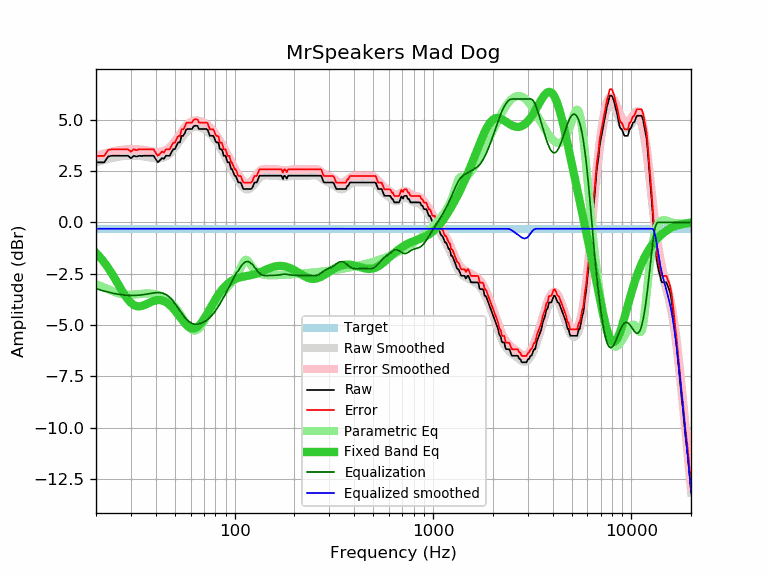

Data behind this chart, as committed beside it:
frequency, raw, error, smoothed, error_smoothed, equalization, parametric_eq, equalized_raw, equalized_smoothed, target
20, 2.92, 3.23, 2.92, 3.23, -3.23, -1.49, -0.32, -0.31, -0.31
21, 2.92, 3.23, 2.98, 3.29, -3.29, -1.71, -0.38, -0.31, -0.31
22, 2.92, 3.23, 3.03, 3.35, -3.35, -1.95, -0.43, -0.31, -0.31
23, 3.20, 3.51, 3.08, 3.40, -3.40, -2.21, -0.20, -0.31, -0.31
24, 3.24, 3.55, 3.12, 3.44, -3.44, -2.48, -0.20, -0.31, -0.31
25, 3.24, 3.55, 3.16, 3.47, -3.47, -2.76, -0.24, -0.31, -0.31
26, 3.24, 3.55, 3.19, 3.50, -3.50, -3.04, -0.27, -0.31, -0.31
27, 3.24, 3.55, 3.21, 3.53, -3.53, -3.31, -0.29, -0.31, -0.31
28, 3.24, 3.55, 3.23, 3.54, -3.54, -3.56, -0.31, -0.31, -0.31
29, 3.24, 3.55, 3.24, 3.56, -3.56, -3.76, -0.32, -0.31, -0.31
30, 3.12, 3.43, 3.25, 3.56, -3.56, -3.92, -0.44, -0.31, -0.31
31, 3.24, 3.55, 3.25, 3.56, -3.56, -4.02, -0.32, -0.31, -0.31
32, 3.20, 3.51, 3.24, 3.56, -3.56, -4.08, -0.36, -0.31, -0.31
33, 3.24, 3.55, 3.23, 3.55, -3.55, -4.09, -0.31, -0.31, -0.31
34, 3.23, 3.54, 3.22, 3.53, -3.53, -4.07, -0.30, -0.31, -0.31
35, 3.24, 3.55, 3.20, 3.51, -3.51, -4.03, -0.28, -0.31, -0.31
36, 3.24, 3.55, 3.18, 3.50, -3.50, -3.98, -0.26, -0.31, -0.31
37, 3.24, 3.55, 3.16, 3.47, -3.47, -3.92, -0.24, -0.31, -0.31
38, 3.24, 3.55, 3.14, 3.46, -3.46, -3.87, -0.22, -0.31, -0.31
39, 3.24, 3.55, 3.12, 3.44, -3.44, -3.83, -0.20, -0.31, -0.31
40, 3.08, 3.39, 3.11, 3.43, -3.43, -3.80, -0.35, -0.31, -0.31
41, 2.92, 3.23, 3.11, 3.42, -3.42, -3.78, -0.50, -0.31, -0.31
42, 3.02, 3.33, 3.11, 3.42, -3.42, -3.78, -0.41, -0.31, -0.31
43, 3.13, 3.44, 3.13, 3.44, -3.44, -3.80, -0.31, -0.31, -0.31
44, 3.09, 3.40, 3.16, 3.47, -3.47, -3.83, -0.38, -0.31, -0.31
45, 3.24, 3.55, 3.20, 3.52, -3.52, -3.88, -0.28, -0.31, -0.31
46, 3.24, 3.55, 3.26, 3.58, -3.58, -3.94, -0.34, -0.31, -0.31
47, 3.24, 3.55, 3.34, 3.65, -3.65, -4.01, -0.41, -0.31, -0.31
48, 3.40, 3.71, 3.42, 3.74, -3.74, -4.10, -0.34, -0.31, -0.31
49, 3.56, 3.87, 3.52, 3.84, -3.84, -4.19, -0.28, -0.31, -0.31
50, 3.56, 3.87, 3.63, 3.95, -3.95, -4.29, -0.39, -0.31, -0.31
51, 3.76, 4.07, 3.75, 4.06, -4.06, -4.40, -0.30, -0.31, -0.31
52, 3.89, 4.20, 3.86, 4.18, -4.18, -4.50, -0.29, -0.31, -0.31
53, 3.89, 4.20, 3.98, 4.30, -4.30, -4.61, -0.41, -0.31, -0.31
54, 4.21, 4.52, 4.10, 4.41, -4.41, -4.71, -0.20, -0.31, -0.31
55, 4.21, 4.52, 4.20, 4.52, -4.52, -4.81, -0.31, -0.31, -0.31
56, 4.33, 4.64, 4.30, 4.61, -4.61, -4.90, -0.29, -0.31, -0.31
57, 4.52, 4.83, 4.39, 4.70, -4.70, -4.98, -0.18, -0.31, -0.31
58, 4.54, 4.85, 4.46, 4.78, -4.78, -5.05, -0.24, -0.31, -0.31
59, 4.54, 4.85, 4.52, 4.84, -4.84, -5.10, -0.30, -0.31, -0.31
60, 4.54, 4.85, 4.57, 4.88, -4.88, -5.14, -0.35, -0.31, -0.31
61, 4.54, 4.85, 4.61, 4.92, -4.92, -5.16, -0.38, -0.31, -0.31
62, 4.66, 4.97, 4.63, 4.94, -4.94, -5.17, -0.29, -0.31, -0.31
63, 4.70, 5.01, 4.64, 4.96, -4.96, -5.15, -0.26, -0.31, -0.31
64, 4.70, 5.01, 4.65, 4.96, -4.96, -5.13, -0.26, -0.31, -0.31
65, 4.69, 5.00, 4.64, 4.96, -4.96, -5.08, -0.27, -0.31, -0.31
66, 4.54, 4.85, 4.63, 4.95, -4.95, -5.03, -0.41, -0.31, -0.31
67, 4.54, 4.85, 4.61, 4.93, -4.93, -4.96, -0.39, -0.31, -0.31
68, 4.54, 4.85, 4.59, 4.91, -4.91, -4.88, -0.37, -0.31, -0.31
69, 4.54, 4.85, 4.57, 4.88, -4.88, -4.80, -0.34, -0.31, -0.31
70, 4.54, 4.85, 4.53, 4.85, -4.85, -4.71, -0.31, -0.31, -0.31
71, 4.54, 4.85, 4.50, 4.81, -4.81, -4.61, -0.28, -0.31, -0.31
72, 4.54, 4.85, 4.46, 4.78, -4.78, -4.51, -0.24, -0.31, -0.31
73, 4.51, 4.82, 4.42, 4.73, -4.73, -4.41, -0.23, -0.31, -0.31
74, 4.36, 4.67, 4.37, 4.68, -4.68, -4.31, -0.33, -0.31, -0.31
75, 4.21, 4.52, 4.32, 4.63, -4.63, -4.21, -0.43, -0.31, -0.31
76, 4.21, 4.52, 4.26, 4.58, -4.58, -4.11, -0.37, -0.31, -0.31
77, 4.21, 4.52, 4.20, 4.52, -4.52, -4.02, -0.31, -0.31, -0.31
78, 4.21, 4.52, 4.14, 4.45, -4.45, -3.92, -0.24, -0.31, -0.31
79, 4.11, 4.42, 4.07, 4.38, -4.38, -3.83, -0.28, -0.31, -0.31
... 553 more rows
